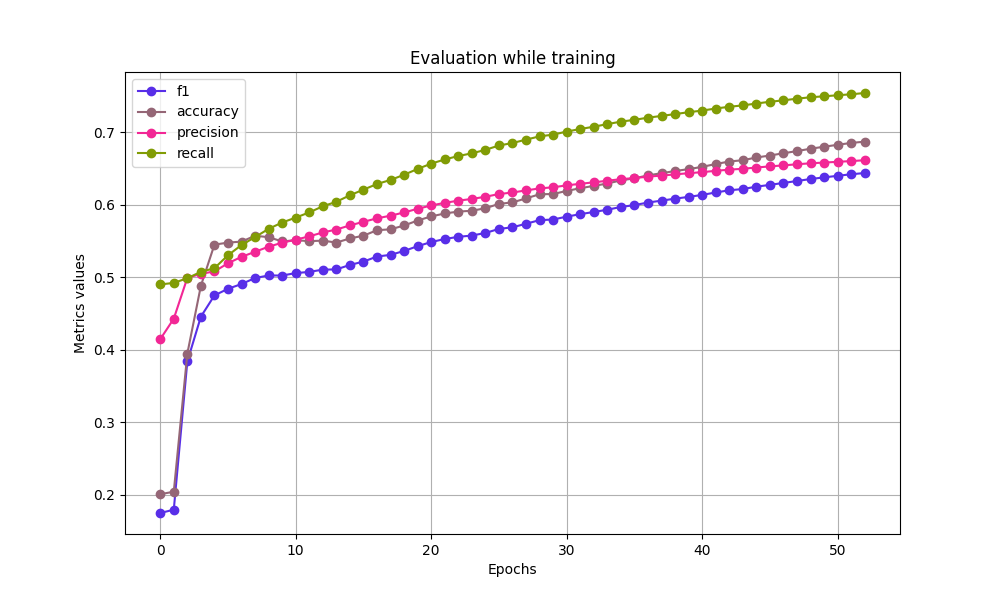

Data behind this chart, as committed beside it:
f1, accuracy, precision, recall
0.1751, 0.201, 0.4145, 0.49
0.1797, 0.2044, 0.4428, 0.4921
0.3839, 0.3947, 0.499, 0.4986
0.4456, 0.4881, 0.5047, 0.5074
0.4749, 0.5448, 0.5079, 0.5124
0.4841, 0.5477, 0.5192, 0.5302
0.4906, 0.549, 0.5281, 0.5444
0.4989, 0.5571, 0.535, 0.5552
0.5024, 0.5552, 0.5421, 0.5666
0.5023, 0.5492, 0.5475, 0.5753
0.5057, 0.551, 0.5517, 0.5821
0.5073, 0.5497, 0.5563, 0.5893
0.5104, 0.5504, 0.5617, 0.5977
0.5107, 0.5477, 0.5657, 0.6039
0.5169, 0.5534, 0.5714, 0.6129
0.5215, 0.5572, 0.5763, 0.6206
0.5285, 0.5648, 0.5811, 0.6284
0.5308, 0.566, 0.5848, 0.634
0.5362, 0.5712, 0.5892, 0.6411
0.5428, 0.5781, 0.5943, 0.6492
0.5484, 0.5838, 0.5988, 0.6565
0.5526, 0.5878, 0.6025, 0.6622
0.5556, 0.5904, 0.6054, 0.6669
0.5574, 0.5916, 0.6078, 0.6707
0.561, 0.595, 0.6108, 0.6754
0.5665, 0.601, 0.6146, 0.6815
0.5688, 0.6031, 0.6167, 0.6849
0.5737, 0.6086, 0.6196, 0.6896
0.5786, 0.6143, 0.6224, 0.694
0.5795, 0.6146, 0.6239, 0.6964
0.5835, 0.6189, 0.6265, 0.7006
0.5869, 0.6226, 0.6287, 0.7042
0.5899, 0.6258, 0.6307, 0.7073
0.593, 0.6291, 0.6329, 0.7109
0.5968, 0.6334, 0.6351, 0.7143
0.5993, 0.6362, 0.6366, 0.7168
0.6029, 0.6403, 0.6385, 0.7198
0.6055, 0.6433, 0.64, 0.7222
0.6082, 0.6463, 0.6417, 0.7248
0.6107, 0.6489, 0.6433, 0.7273
0.6134, 0.6521, 0.6447, 0.7296
0.6168, 0.6559, 0.6466, 0.7324
0.6198, 0.6594, 0.6482, 0.7348
0.6215, 0.6612, 0.6494, 0.7367
0.6247, 0.6649, 0.6511, 0.7393
0.6272, 0.6677, 0.6527, 0.7417
0.6299, 0.6708, 0.654, 0.7437
0.6325, 0.6737, 0.6556, 0.746
0.6353, 0.6771, 0.6569, 0.7479
0.6375, 0.6798, 0.6579, 0.7492
0.6397, 0.6824, 0.659, 0.7507
0.6418, 0.685, 0.66, 0.752
0.6435, 0.6868, 0.6612, 0.7538
